Dataset: DCNv4fortest (GitHub, Chivioletlly/DCNv4fortest). Classes: haze, rain.

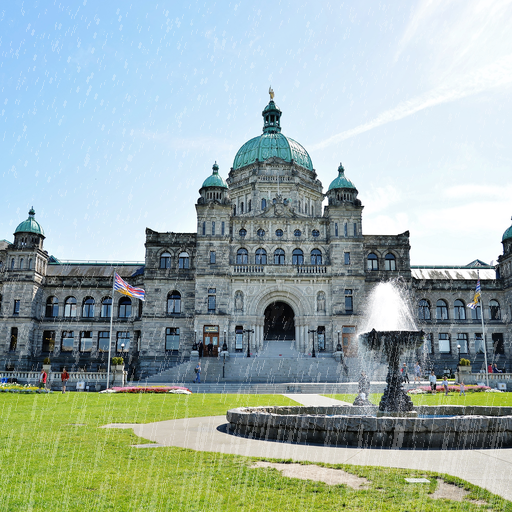
Label: rain

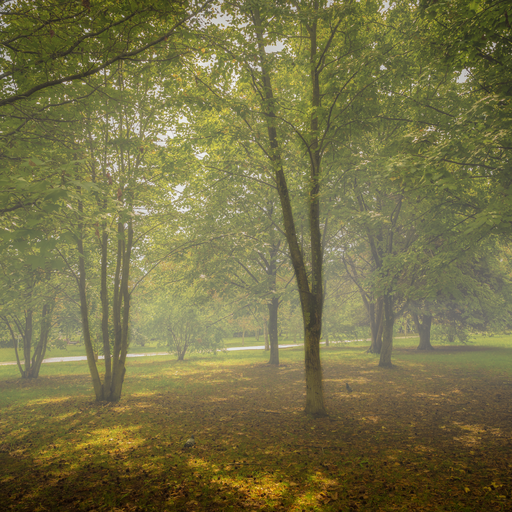
Label: haze

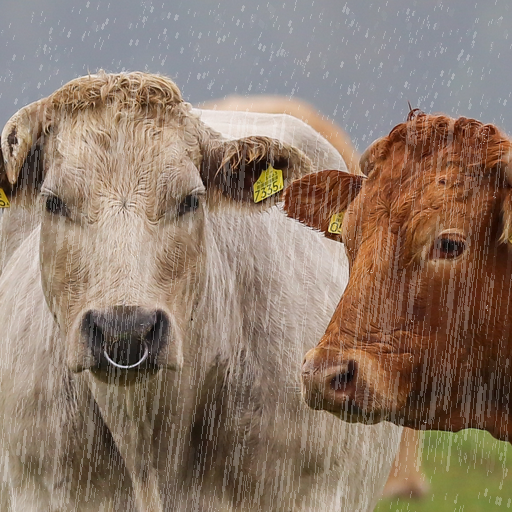
Label: rain

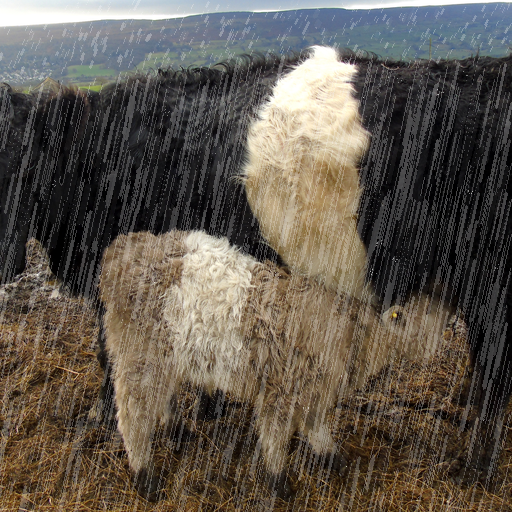
Label: rain

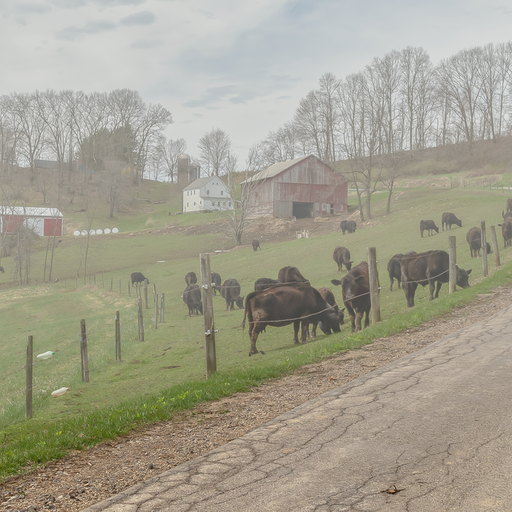
Label: haze

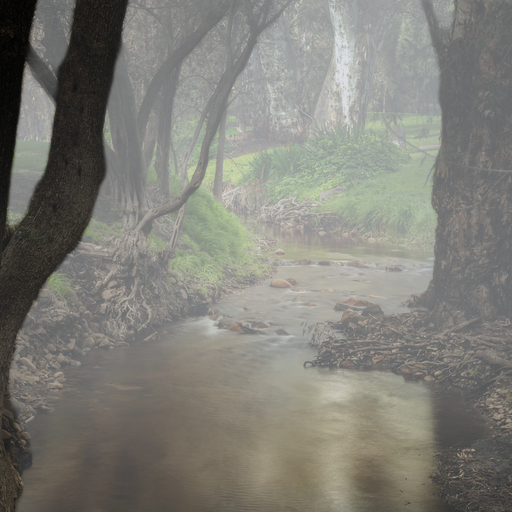
Label: haze
